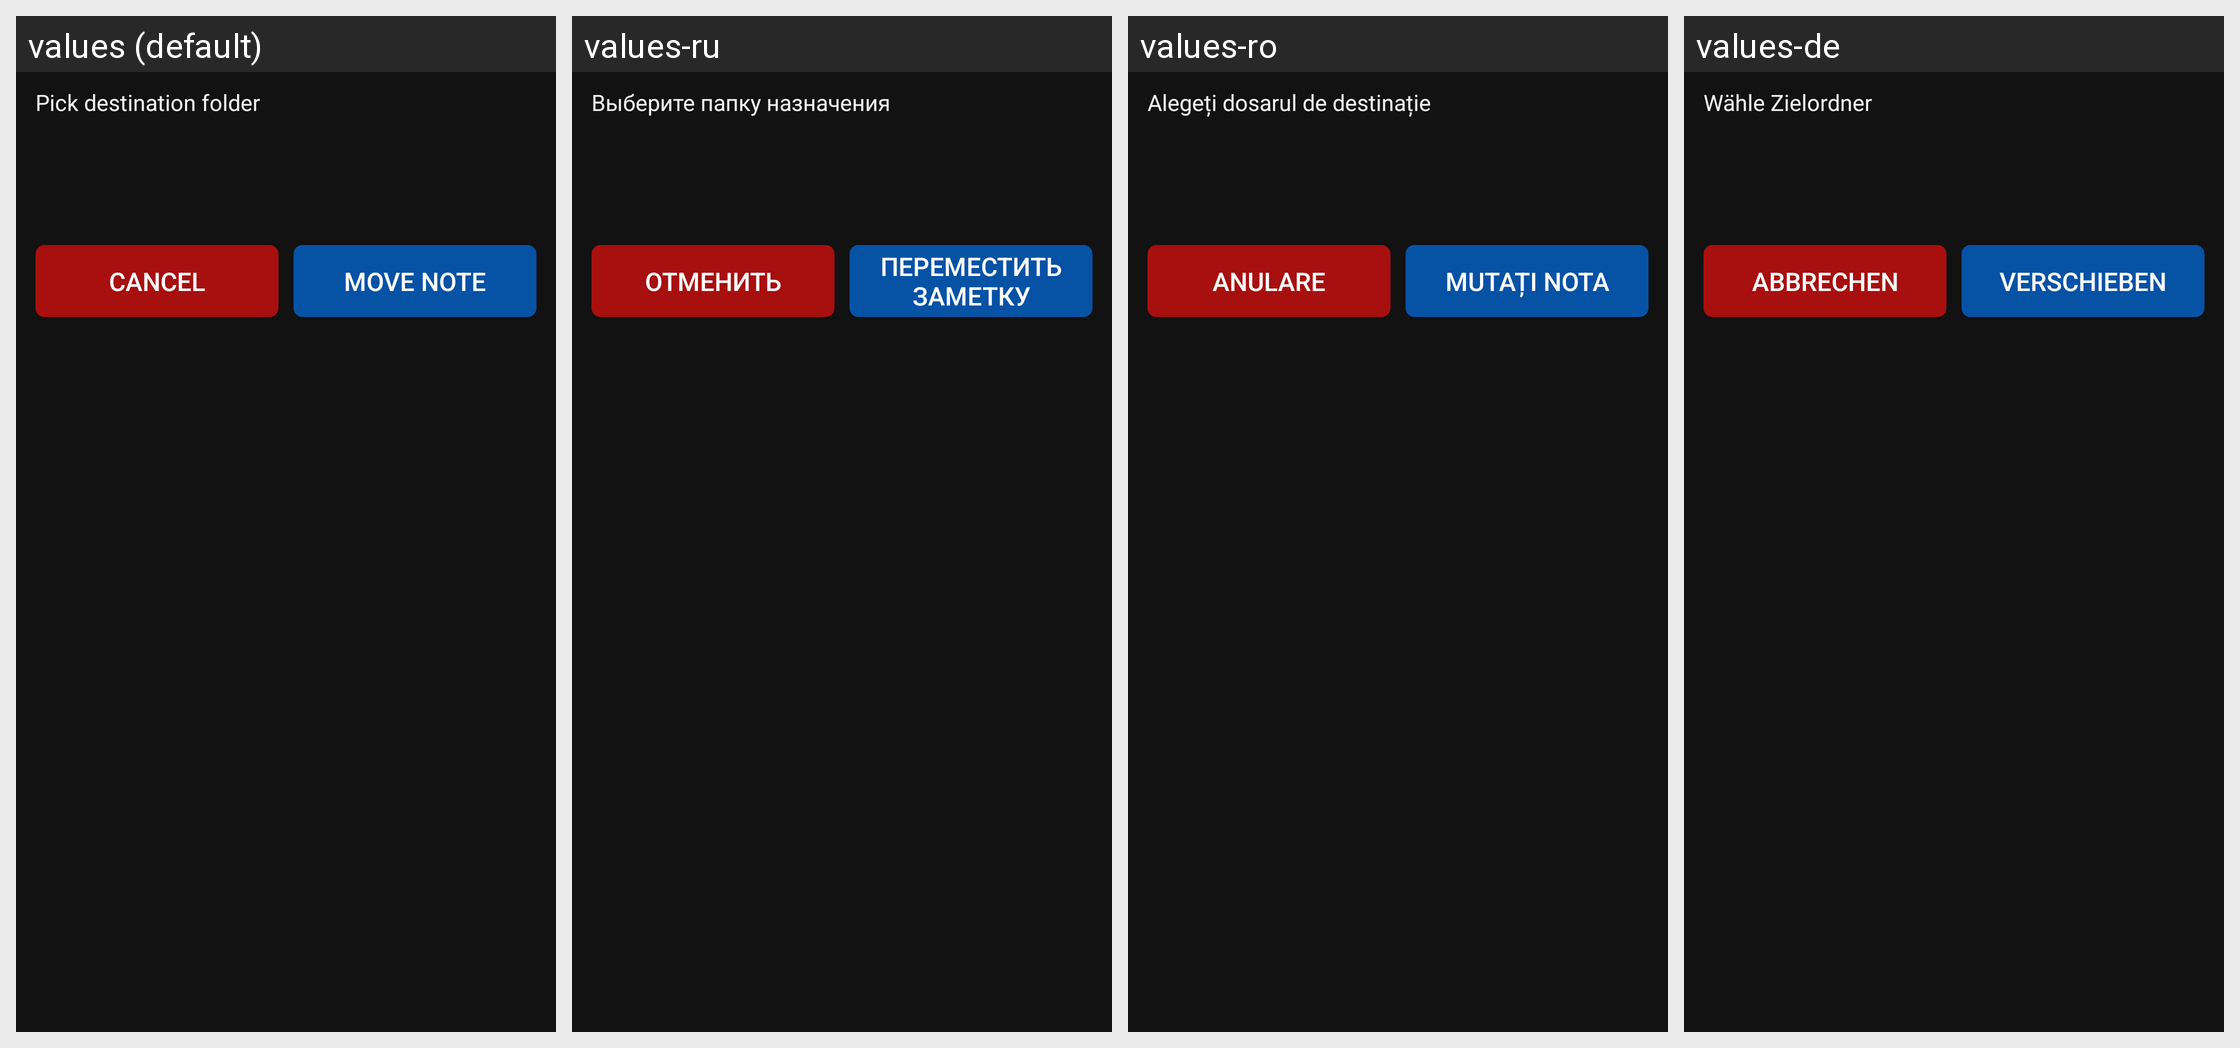

This grid shows one Android layout under several languages. Give, for every string resource on the screen, its name, the default text and each shown locale's text.
Android screen res/layout/dialog_move_note.xml rendered under 4 locales, left to right: values (default), values-ru, values-ro, values-de. Device: Nexus 5 (rendered at 1080×1920; each locale shown at half size, 540×960, under a caption strip naming it); theme AppThemeDark.
Other locales in the repository, not shown: values-es, values-fr, values-it.
Strings drawn on this screen, with the default value and each locale's value (text and hints the layout hard-codes, and strings that could not be matched under every locale, appear in the picture but are not listed):

notesPickDestinationFolder
  values: Pick destination folder
  values-ru: Выберите папку назначения
  values-ro: Alegeți dosarul de destinație
  values-de: Wähle Zielordner

noteDeleteDialogCancel
  values: Cancel
  values-ru: Отменить
  values-ro: Anulare
  values-de: Abbrechen

notesConfirmMove
  values: Move note
  values-ru: Переместить заметку
  values-ro: Mutați nota
  values-de: Verschieben
